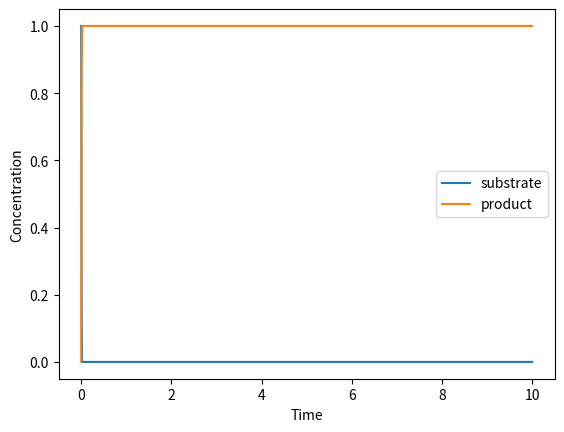

Write the Python code that produced this figure.
from scipy.integrate import solve_ivp
import numpy as np
import matplotlib.pyplot as plt

# Define the Michaelis-Menten equation


def michaelis_menten(x, vmax, km):
    return (vmax * x) / (km + x)

# Define a function to calculate the effective enzyme concentration based on pH and temperature


def effective_enzyme_concentration(enzyme_concentration, ph, temperature, denaturation_constant):
    effective_concentration = enzyme_concentration * \
        10**((ph - 7.0) * denaturation_constant)
    effective_concentration *= np.exp(-denaturation_constant *
                                      (temperature - 37.0))
    return effective_concentration

# Define the reaction function


def reaction(t, y, vmax, km, enzyme_concentration, ph, temperature, denaturation_constant):
    substrate_concentration = y[0]
    enzyme_effective_concentration = effective_enzyme_concentration(
        enzyme_concentration, ph, temperature, denaturation_constant)
    velocity = michaelis_menten(
        substrate_concentration, vmax, km) * enzyme_effective_concentration
    dydt = -velocity, velocity
    return dydt


# Define the initial conditions
y0 = [1.0, 0.0]

# Define the parameters
vmax = 10.0
km = 0.1
enzyme_concentration = 10
ph = 8.6
temperature = 37.0
denaturation_constant = 0.01

# Define the time span and step size
t_span = [0.0, 10.0]
t_eval = np.linspace(t_span[0], t_span[1], 1000)

# Solve the differential equation
solution = solve_ivp(reaction, t_span, y0, args=(
    vmax, km, enzyme_concentration, ph, temperature, denaturation_constant), t_eval=t_eval)

# Plot the results
plt.plot(solution.t, solution.y[0], label='substrate')
plt.plot(solution.t, solution.y[1], label='product')
plt.xlabel('Time')
plt.ylabel('Concentration')
plt.legend()
plt.show()
